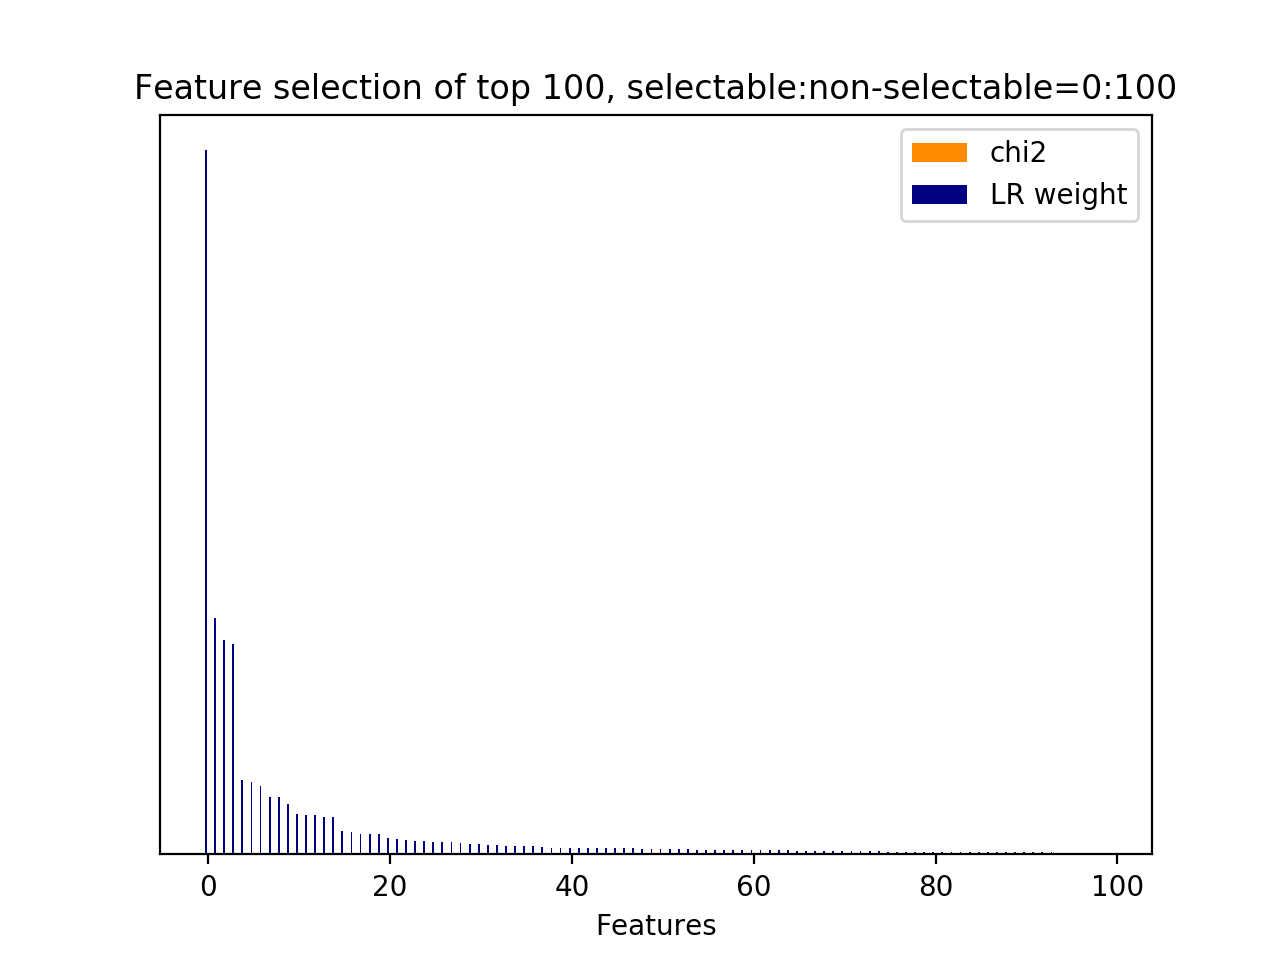

Source data for this figure (header and first rows):
id, name, prefix, chi2, chi2_rank, clf_weight, clf_weight_rank
0, 9.1, b'9.1-w2v_feature.current_user_utterance…, 0.0000, 129, 1, 0
128, 9.2.1, b'9.2.1-w2v_similarity.next_user_utteran…, 0.0000, 33, 0.3358, 1
5, 9.1, b'9.1-w2v_feature.current_user_utterance…, 0.0000, 39, 0.3051, 2
3, 9.1, b'9.1-w2v_feature.current_user_utterance…, 0.0000, 37, 0.2993, 3
18, 9.1, b'9.1-w2v_feature.current_user_utterance…, 0.0000, 52, 0.1057, 4
9, 9.1, b'9.1-w2v_feature.current_user_utterance…, 0.0000, 43, 0.1031, 5
15, 9.1, b'9.1-w2v_feature.current_user_utterance…, 0.0000, 49, 0.0967, 6
8, 9.1, b'9.1-w2v_feature.current_user_utterance…, 0.0000, 42, 0.0822, 7
1, 9.1, b'9.1-w2v_feature.current_user_utterance…, 0.0000, 35, 0.0818, 8
65, 9.1, b'9.1-w2v_feature.current_user_utterance…, 0.0000, 66, 0.0719, 9
2, 9.1, b'9.1-w2v_feature.current_user_utterance…, 0.0000, 36, 0.0573, 10
22, 9.1, b'9.1-w2v_feature.current_user_utterance…, 0.0000, 56, 0.0564, 11
19, 9.1, b'9.1-w2v_feature.current_user_utterance…, 0.0000, 53, 0.0562, 12
10, 9.1, b'9.1-w2v_feature.current_user_utterance…, 0.0000, 44, 0.0529, 13
4, 9.1, b'9.1-w2v_feature.current_user_utterance…, 0.0000, 38, 0.0527, 14
14, 9.1, b'9.1-w2v_feature.current_user_utterance…, 0.0000, 48, 0.0331, 15
27, 9.1, b'9.1-w2v_feature.current_user_utterance…, 0.0000, 61, 0.0317, 16
35, 9.1, b'9.1-w2v_feature.current_user_utterance…, 0.0000, 3, 0.0294, 17
20, 9.1, b'9.1-w2v_feature.current_user_utterance…, 0.0000, 54, 0.0284, 18
26, 9.1, b'9.1-w2v_feature.current_user_utterance…, 0.0000, 60, 0.0283, 19
13, 9.1, b'9.1-w2v_feature.current_user_utterance…, 0.0000, 47, 0.0231, 20
123, 9.1, b'9.1-w2v_feature.current_user_utterance…, 0.0000, 92, 0.0219, 21
46, 9.1, b'9.1-w2v_feature.current_user_utterance…, 0.0000, 14, 0.0205, 22
57, 9.1, b'9.1-w2v_feature.current_user_utterance…, 0.0000, 25, 0.0192, 23
37, 9.1, b'9.1-w2v_feature.current_user_utterance…, 0.0000, 5, 0.0190, 24
32, 9.1, b'9.1-w2v_feature.current_user_utterance…, 0.0000, 1, 0.0179, 25
29, 9.1, b'9.1-w2v_feature.current_user_utterance…, 0.0000, 63, 0.0178, 26
60, 9.1, b'9.1-w2v_feature.current_user_utterance…, 0.0000, 28, 0.0173, 27
6, 9.1, b'9.1-w2v_feature.current_user_utterance…, 0.0000, 40, 0.0160, 28
59, 9.1, b'9.1-w2v_feature.current_user_utterance…, 0.0000, 27, 0.0155, 29
24, 9.1, b'9.1-w2v_feature.current_user_utterance…, 0.0000, 58, 0.0147, 30
53, 9.1, b'9.1-w2v_feature.current_user_utterance…, 0.0000, 21, 0.0138, 31
105, 9.1, b'9.1-w2v_feature.current_user_utterance…, 0.0000, 74, 0.0135, 32
51, 9.1, b'9.1-w2v_feature.current_user_utterance…, 0.0000, 19, 0.0126, 33
74, 9.1, b'9.1-w2v_feature.current_user_utterance…, 0.0000, 108, 0.0125, 34
50, 9.1, b'9.1-w2v_feature.current_user_utterance…, 0.0000, 18, 0.0115, 35
7, 9.1, b'9.1-w2v_feature.current_user_utterance…, 0.0000, 41, 0.0114, 36
87, 9.1, b'9.1-w2v_feature.current_user_utterance…, 0.0000, 121, 0.0111, 37
36, 9.1, b'9.1-w2v_feature.current_user_utterance…, 0.0000, 4, 0.0098, 38
12, 9.1, b'9.1-w2v_feature.current_user_utterance…, 0.0000, 46, 0.0097, 39
67, 9.1, b'9.1-w2v_feature.current_user_utterance…, 0.0000, 101, 0.0090, 40
31, 9.1, b'9.1-w2v_feature.current_user_utterance…, 0.0000, 32, 0.0090, 41
109, 9.1, b'9.1-w2v_feature.current_user_utterance…, 0.0000, 78, 0.0089, 42
66, 9.1, b'9.1-w2v_feature.current_user_utterance…, 0.0000, 67, 0.0089, 43
21, 9.1, b'9.1-w2v_feature.current_user_utterance…, 0.0000, 55, 0.0088, 44
77, 9.1, b'9.1-w2v_feature.current_user_utterance…, 0.0000, 111, 0.0087, 45
43, 9.1, b'9.1-w2v_feature.current_user_utterance…, 0.0000, 11, 0.0085, 46
80, 9.1, b'9.1-w2v_feature.current_user_utterance…, 0.0000, 100, 0.0084, 47
115, 9.1, b'9.1-w2v_feature.current_user_utterance…, 0.0000, 84, 0.0079, 48
106, 9.1, b'9.1-w2v_feature.current_user_utterance…, 0.0000, 75, 0.0079, 49
75, 9.1, b'9.1-w2v_feature.current_user_utterance…, 0.0000, 109, 0.0079, 50
70, 9.1, b'9.1-w2v_feature.current_user_utterance…, 0.0000, 104, 0.0078, 51
41, 9.1, b'9.1-w2v_feature.current_user_utterance…, 0.0000, 9, 0.0075, 52
34, 9.1, b'9.1-w2v_feature.current_user_utterance…, 0.0000, 2, 0.0071, 53
126, 9.1, b'9.1-w2v_feature.current_user_utterance…, 0.0000, 95, 0.0069, 54
111, 9.1, b'9.1-w2v_feature.current_user_utterance…, 0.0000, 80, 0.0069, 55
125, 9.1, b'9.1-w2v_feature.current_user_utterance…, 0.0000, 94, 0.0068, 56
38, 9.1, b'9.1-w2v_feature.current_user_utterance…, 0.0000, 6, 0.0065, 57
39, 9.1, b'9.1-w2v_feature.current_user_utterance…, 0.0000, 7, 0.0064, 58
40, 9.1, b'9.1-w2v_feature.current_user_utterance…, 0.0000, 8, 0.0064, 59
... 70 more rows
